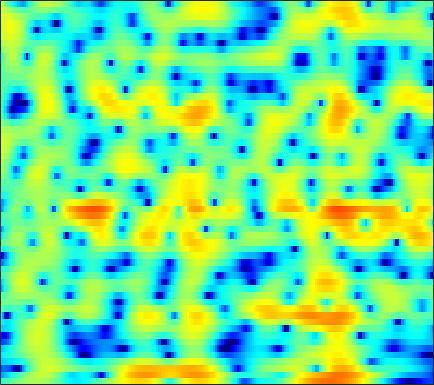

The data file committed next to this chart (first rows):
-3.7814, -3.4111, -2.8959, -2.3597, -1.9572, -1.4321, -0.93495, -0.57503, -0.12044, 0.30799, 0.69607, 0.96075, 1.2706, 1.5184, 1.6639, 1.8017, 1.875, 1.8808, 1.8279, 1.6962, 1.4823, 1.267, 0.89784, 0.43866
-9.825, -8.968, -7.858, -6.808, -6.055, -5.093, -4.162, -3.474, -2.574, -1.697, -0.8594, -0.2618, 0.4842, 1.155, 1.599, 2.108, 2.508, 2.732, 2.927, 2.993, 2.927, 2.784, 2.463, 1.988
-12.26, -11.89, -11.72, -12.05, -12.72, -14.38, -17.43, -20.91, -20.8, -14.62, -10.07, -7.528, -4.865, -2.77, -1.488, -0.07951, 1.046, 1.727, 2.446, 2.972, 3.323, 3.482, 3.565, 3.516
-7.341, -7.125, -6.883, -6.694, -6.583, -6.448, -6.272, -6.063, -5.616, -4.935, -4.042, -3.272, -2.192, -1.126, -0.373, 0.5361, 1.315, 1.806, 2.331, 2.713, 2.953, 3.042, 3.046, 2.929
-6.27, -5.814, -5.222, -4.635, -4.196, -3.608, -3.012, -2.562, -1.951, -1.335, -0.7184, -0.2623, 0.3301, 0.8844, 1.265, 1.714, 2.078, 2.288, 2.48, 2.56, 2.521, 2.409, 2.152, 1.77
-7.805, -7.259, -6.478, -5.634, -4.965, -4.042, -3.106, -2.411, -1.515, -0.672, 0.1067, 0.6417, 1.281, 1.826, 2.168, 2.53, 2.775, 2.881, 2.911, 2.805, 2.564, 2.288, 1.792, 1.147
-13.1, -13.2, -12.56, -10.99, -9.45, -7.336, -5.362, -4.023, -2.442, -1.076, 0.09182, 0.847, 1.699, 2.385, 2.795, 3.203, 3.453, 3.538, 3.513, 3.324, 2.973, 2.595, 1.937, 1.093
-15.05, -16.73, -17.35, -14.6, -11.95, -8.817, -6.261, -4.649, -2.826, -1.3, -0.0215, 0.7977, 1.714, 2.444, 2.877, 3.309, 3.572, 3.66, 3.629, 3.421, 3.039, 2.636, 1.94, 1.06
-7.267, -7.333, -7.164, -6.674, -6.11, -5.155, -4.061, -3.208, -2.078, -1.004, -0.02326, 0.6391, 1.422, 2.083, 2.498, 2.933, 3.229, 3.353, 3.38, 3.237, 2.909, 2.531, 1.844, 0.9415
-5.22, -5.868, -6.441, -6.47, -6.088, -5.192, -4.092, -3.252, -2.212, -1.302, -0.5211, -0.008448, 0.6143, 1.21, 1.653, 2.224, 2.752, 3.086, 3.419, 3.576, 3.515, 3.313, 2.807, 2.001
-6.003, -9.165, -16.96, -23.05, -13.52, -8.243, -5.417, -4.09, -3.025, -2.608, -2.719, -3.061, -3.632, -3.795, -3.29, -1.864, -0.1215, 1.086, 2.413, 3.381, 3.978, 4.209, 4.231, 3.951
-1.519, -2.266, -3.027, -3.344, -3.272, -2.923, -2.529, -2.35, -2.414, -2.951, -4.111, -5.529, -8.425, -11.84, -11.29, -6.996, -3.413, -1.433, 0.5054, 1.848, 2.741, 3.175, 3.476, 3.519
-0.3657, -0.4874, -0.5772, -0.588, -0.5397, -0.4441, -0.3628, -0.3437, -0.4087, -0.5835, -0.8568, -1.093, -1.356, -1.435, -1.313, -0.9144, -0.3234, 0.1594, 0.7725, 1.276, 1.627, 1.781, 1.826, 1.697
-2.28, -1.982, -1.425, -0.7802, -0.2994, 0.2799, 0.7634, 1.048, 1.323, 1.482, 1.523, 1.499, 1.415, 1.297, 1.198, 1.063, 0.9479, 0.8686, 0.7856, 0.7121, 0.6385, 0.5591, 0.3899, 0.09765
-9.581, -7.215, -4.35, -2.102, -0.7746, 0.6153, 1.655, 2.243, 2.794, 3.104, 3.201, 3.136, 2.873, 2.409, 1.94, 1.168, 0.271, -0.4259, -1.26, -1.794, -1.921, -1.794, -1.473, -1.209
-7.768, -5.994, -3.527, -1.418, -0.1097, 1.308, 2.398, 3.02, 3.605, 3.92, 3.969, 3.823, 3.36, 2.558, 1.692, 0.09205, -2.217, -4.649, -9.596, -17.13, -12.14, -7.966, -4.668, -2.747
-3.231, -2.703, -1.804, -0.8095, -0.06877, 0.8744, 1.702, 2.223, 2.759, 3.097, 3.213, 3.143, 2.833, 2.26, 1.638, 0.5507, -0.8143, -1.964, -3.434, -4.324, -4.24, -3.669, -2.717, -1.903
-4.671, -4.272, -3.537, -2.628, -1.885, -0.8938, 0.02279, 0.6312, 1.306, 1.819, 2.151, 2.282, 2.316, 2.19, 1.997, 1.653, 1.24, 0.9202, 0.5315, 0.2299, 0.04042, -0.0442, -0.126, -0.2331
-11.01, -10.47, -8.658, -6.489, -4.965, -3.211, -1.778, -0.8959, 0.05999, 0.7808, 1.305, 1.594, 1.848, 1.983, 2.029, 2.027, 1.974, 1.914, 1.814, 1.694, 1.555, 1.426, 1.208, 0.9206
-17.97, -16.38, -11.57, -7.911, -5.857, -3.778, -2.22, -1.318, -0.397, 0.2484, 0.6886, 0.9088, 1.098, 1.224, 1.311, 1.427, 1.57, 1.687, 1.84, 1.959, 2.014, 1.998, 1.891, 1.657
-5.181, -4.952, -4.266, -3.267, -2.469, -1.481, -0.6604, -0.1931, 0.2001, 0.3447, 0.2327, 0.00568, -0.4087, -0.8048, -0.9852, -0.8977, -0.4229, 0.1023, 0.866, 1.547, 2.054, 2.294, 2.411, 2.294
-1.933, -1.683, -1.102, -0.3756, 0.1639, 0.7914, 1.25, 1.43, 1.397, 0.9906, 0.1038, -0.9527, -3.063, -6.372, -9.761, -10.88, -6.236, -3.341, -0.6229, 1.193, 2.351, 2.879, 3.177, 3.083
-6.563, -5.043, -2.955, -1.261, -0.2728, 0.7328, 1.372, 1.627, 1.671, 1.348, 0.6671, -0.1159, -1.518, -3.143, -4.165, -4.323, -2.866, -1.409, 0.3845, 1.754, 2.678, 3.096, 3.303, 3.099
-10.33, -7.762, -4.938, -2.988, -1.888, -0.8054, -0.1106, 0.2107, 0.4082, 0.3943, 0.2225, 0.02874, -0.2347, -0.4176, -0.4407, -0.2472, 0.1545, 0.5623, 1.142, 1.679, 2.083, 2.267, 2.34, 2.173
-3.947, -3.678, -3.035, -2.337, -1.822, -1.277, -0.9183, -0.7823, -0.7844, -0.9389, -1.192, -1.363, -1.446, -1.336, -1.087, -0.5995, -0.05833, 0.3465, 0.8075, 1.154, 1.352, 1.406, 1.377, 1.288
-2.655, -2.553, -2.18, -1.528, -1.06, -0.5916, -0.3779, -0.4618, -0.9562, -1.936, -3.381, -4.63, -5.824, -5.336, -4.011, -2.08, -0.483, 0.4036, 1.161, 1.44, 1.303, 0.959, 0.2852, -0.3806
-9.602, -8.526, -5.359, -2.672, -1.229, 0.07539, 0.719, 0.7914, 0.326, -0.9125, -3.116, -5.689, -9.736, -8.216, -4.707, -1.289, 0.889, 1.907, 2.612, 2.637, 1.958, 0.9062, -1.507, -6.141
-10.2, -9.331, -6.852, -4.403, -2.978, -1.552, -0.6596, -0.2682, -0.06642, -0.1522, -0.4247, -0.6242, -0.6957, -0.4059, 0.02785, 0.7294, 1.402, 1.754, 1.964, 1.846, 1.363, 0.7741, -0.2558, -1.288
-5.151, -4.784, -4.078, -3.284, -2.677, -1.929, -1.303, -0.9104, -0.4942, -0.1609, 0.1036, 0.2961, 0.5425, 0.8304, 1.038, 1.3, 1.499, 1.585, 1.598, 1.468, 1.21, 0.9507, 0.5837, 0.2718
-3.493, -3.184, -2.745, -2.385, -2.106, -1.768, -1.394, -1.103, -0.6948, -0.2575, 0.2037, 0.539, 0.9666, 1.345, 1.585, 1.836, 1.962, 1.986, 1.898, 1.676, 1.347, 1.041, 0.5956, 0.1313
-1.88, -1.724, -1.736, -1.871, -2.04, -2.239, -2.296, -2.171, -1.724, -1.031, -0.2006, 0.4332, 1.235, 1.899, 2.305, 2.686, 2.885, 2.896, 2.717, 2.322, 1.702, 1.098, 0.1205, -0.9697
0.2756, 0.05167, -0.6607, -1.82, -3.041, -5.069, -7.181, -7.827, -6.471, -4.011, -1.747, -0.3266, 1.204, 2.394, 3.073, 3.713, 4.075, 4.147, 3.978, 3.467, 2.549, 1.548, -0.3179, -3.003
1.557, 1.041, -0.02718, -1.702, -3.406, -6.527, -10.57, -12.54, -9.899, -6.259, -3.515, -1.899, -0.163, 1.229, 2.082, 2.971, 3.562, 3.811, 3.862, 3.565, 2.899, 2.126, 0.7018, -1.207
2.06, 1.557, 0.6462, -0.5375, -1.557, -2.992, -4.321, -5.095, -5.671, -5.703, -5.203, -4.477, -3.198, -1.759, -0.7238, 0.5086, 1.457, 1.978, 2.406, 2.543, 2.421, 2.179, 1.701, 1.122
2.982, 2.555, 1.772, 0.7959, -0.09766, -1.496, -3.178, -4.678, -7.188, -10.49, -13.63, -12.85, -8.85, -5.386, -3.43, -1.468, -0.05692, 0.7068, 1.409, 1.822, 1.998, 2.013, 1.925, 1.767
3.649, 3.32, 2.732, 1.926, 1.185, -0.02522, -1.516, -2.868, -5.058, -7.568, -9.431, -9.127, -6.904, -4.504, -3.002, -1.452, -0.3477, 0.2268, 0.7227, 0.9625, 1.011, 0.9642, 0.8491, 0.7266
3.565, 3.4, 3.059, 2.57, 2.121, 1.43, 0.6403, 0.02712, -0.7551, -1.383, -1.726, -1.759, -1.501, -1.044, -0.6717, -0.2526, -0.001831, 0.0394, -0.1232, -0.5425, -1.161, -1.701, -2.377, -2.791
2.975, 2.96, 2.801, 2.562, 2.324, 1.974, 1.615, 1.36, 1.081, 0.8764, 0.7713, 0.7521, 0.7801, 0.8362, 0.8545, 0.7844, 0.5317, 0.1779, -0.5998, -1.821, -3.656, -5.593, -9.164, -12.98
1.998, 1.956, 1.767, 1.48, 1.253, 0.9673, 0.7757, 0.6913, 0.6656, 0.7354, 0.8809, 1.033, 1.24, 1.416, 1.5, 1.505, 1.326, 1.028, 0.3598, -0.6959, -2.247, -3.759, -6.146, -7.986
0.5321, 0.08293, -0.6631, -1.558, -2.139, -2.724, -2.939, -2.869, -2.547, -2.022, -1.396, -0.8823, -0.194, 0.482, 0.9371, 1.454, 1.82, 1.968, 1.971, 1.756, 1.351, 0.9772, 0.4595, 0.07747
-1.269, -2.538, -4.778, -7.519, -9.812, -12.04, -12.04, -10.9, -9.208, -7.718, -6.387, -5.39, -3.969, -2.457, -1.316, 0.08309, 1.307, 2.047, 2.816, 3.314, 3.573, 3.623, 3.538, 3.305
-2.184, -4.013, -7.159, -11.41, -15.49, -21.11, -20.14, -17.87, -16.04, -15.24, -14.71, -13.98, -11.55, -8.088, -5.452, -2.432, -0.02503, 1.416, 2.884, 3.913, 4.555, 4.803, 4.862, 4.612
-1.932, -3.473, -5.896, -8.759, -11.19, -14.57, -18.11, -20.2, -21.21, -20.8, -21.81, -23.62, -19.01, -11.62, -7.566, -3.509, -0.5505, 1.172, 2.892, 4.093, 4.829, 5.113, 5.149, 4.824
-1.496, -2.471, -4.183, -6.288, -8.238, -11.51, -15.79, -19.04, -19.27, -15.76, -12.84, -10.89, -8.295, -5.643, -3.664, -1.247, 0.782, 2.028, 3.355, 4.269, 4.797, 4.952, 4.832, 4.355
-1.536, -1.871, -2.53, -3.474, -4.258, -5.328, -6.291, -6.734, -6.818, -6.277, -5.259, -4.334, -2.981, -1.564, -0.5275, 0.7927, 1.952, 2.69, 3.459, 3.957, 4.176, 4.144, 3.84, 3.212
-2.024, -1.874, -1.838, -1.946, -2.093, -2.295, -2.428, -2.478, -2.383, -2.111, -1.665, -1.238, -0.5712, 0.1608, 0.7187, 1.422, 2.057, 2.454, 2.838, 3.042, 3.031, 2.87, 2.447, 1.777
-2.115, -1.742, -1.375, -1.087, -0.9445, -0.8281, -0.7493, -0.7021, -0.6304, -0.5202, -0.3513, -0.1655, 0.1663, 0.5763, 0.9199, 1.38, 1.804, 2.061, 2.297, 2.369, 2.244, 2.015, 1.511, 0.7951
-1.939, -1.391, -0.7187, -0.179, 0.1282, 0.372, 0.4186, 0.363, 0.1639, -0.1003, -0.3365, -0.4267, -0.3578, -0.03297, 0.3487, 0.9658, 1.564, 1.948, 2.309, 2.443, 2.331, 2.071, 1.477, 0.589
-2.952, -1.642, -0.156, 0.9039, 1.44, 1.783, 1.694, 1.358, 0.5262, -0.7366, -2.336, -3.521, -4.293, -3.421, -2.116, -0.2983, 1.177, 2.02, 2.795, 3.179, 3.207, 2.987, 2.377, 1.355
-4.943, -2.226, 0.1664, 1.624, 2.272, 2.634, 2.458, 1.938, 0.6982, -1.375, -4.735, -8.747, -15.72, -9.169, -5.077, -1.711, 0.424, 1.496, 2.463, 2.996, 3.146, 3.024, 2.558, 1.748
-0.767, 0.1513, 1.258, 2.077, 2.449, 2.625, 2.438, 2.058, 1.247, 0.1548, -1.085, -1.908, -2.572, -2.492, -2.07, -1.277, -0.4763, 0.03942, 0.5627, 0.8991, 1.024, 0.9833, 0.7273, 0.2644
1.834, 2.187, 2.622, 2.956, 3.094, 3.098, 2.873, 2.573, 1.998, 1.277, 0.4701, -0.1497, -0.8957, -1.503, -1.852, -2.153, -2.264, -2.214, -2.056, -1.859, -1.694, -1.63, -1.652, -1.827
2.981, 3.347, 3.729, 3.96, 4.027, 3.951, 3.679, 3.341, 2.72, 1.896, 0.8867, -0.001737, -1.35, -2.884, -4.075, -5.555, -6.509, -6.66, -6.179, -5.419, -4.746, -4.409, -4.17, -4.14
3.243, 3.819, 4.355, 4.638, 4.7, 4.597, 4.291, 3.917, 3.225, 2.29, 1.077, -0.0586, -1.983, -4.587, -7.249, -12.77, -24.9, -19.21, -11.93, -8.755, -7.202, -6.707, -6.697, -7.165
3.239, 3.841, 4.347, 4.577, 4.59, 4.428, 4.079, 3.709, 3.064, 2.247, 1.224, 0.3125, -1.134, -2.863, -4.332, -6.297, -7.669, -7.89, -7.291, -6.554, -6.298, -6.535, -7.646, -10
3.502, 3.722, 3.81, 3.704, 3.52, 3.156, 2.687, 2.29, 1.726, 1.135, 0.5321, 0.08698, -0.5084, -1.079, -1.485, -1.937, -2.252, -2.408, -2.534, -2.673, -3, -3.439, -4.33, -5.598
3.513, 3.194, 2.618, 1.9, 1.309, 0.4979, -0.2867, -0.84, -1.49, -1.975, -2.198, -2.183, -1.92, -1.481, -1.103, -0.6143, -0.1814, 0.09579, 0.3404, 0.4379, 0.3996, 0.2588, -0.04193, -0.4246
2.622, 1.676, 0.1636, -1.57, -2.924, -4.577, -5.896, -6.71, -7.797, -8.933, -9.488, -8.854, -6.739, -4.336, -2.731, -0.9843, 0.3549, 1.132, 1.905, 2.41, 2.694, 2.786, 2.753, 2.592
